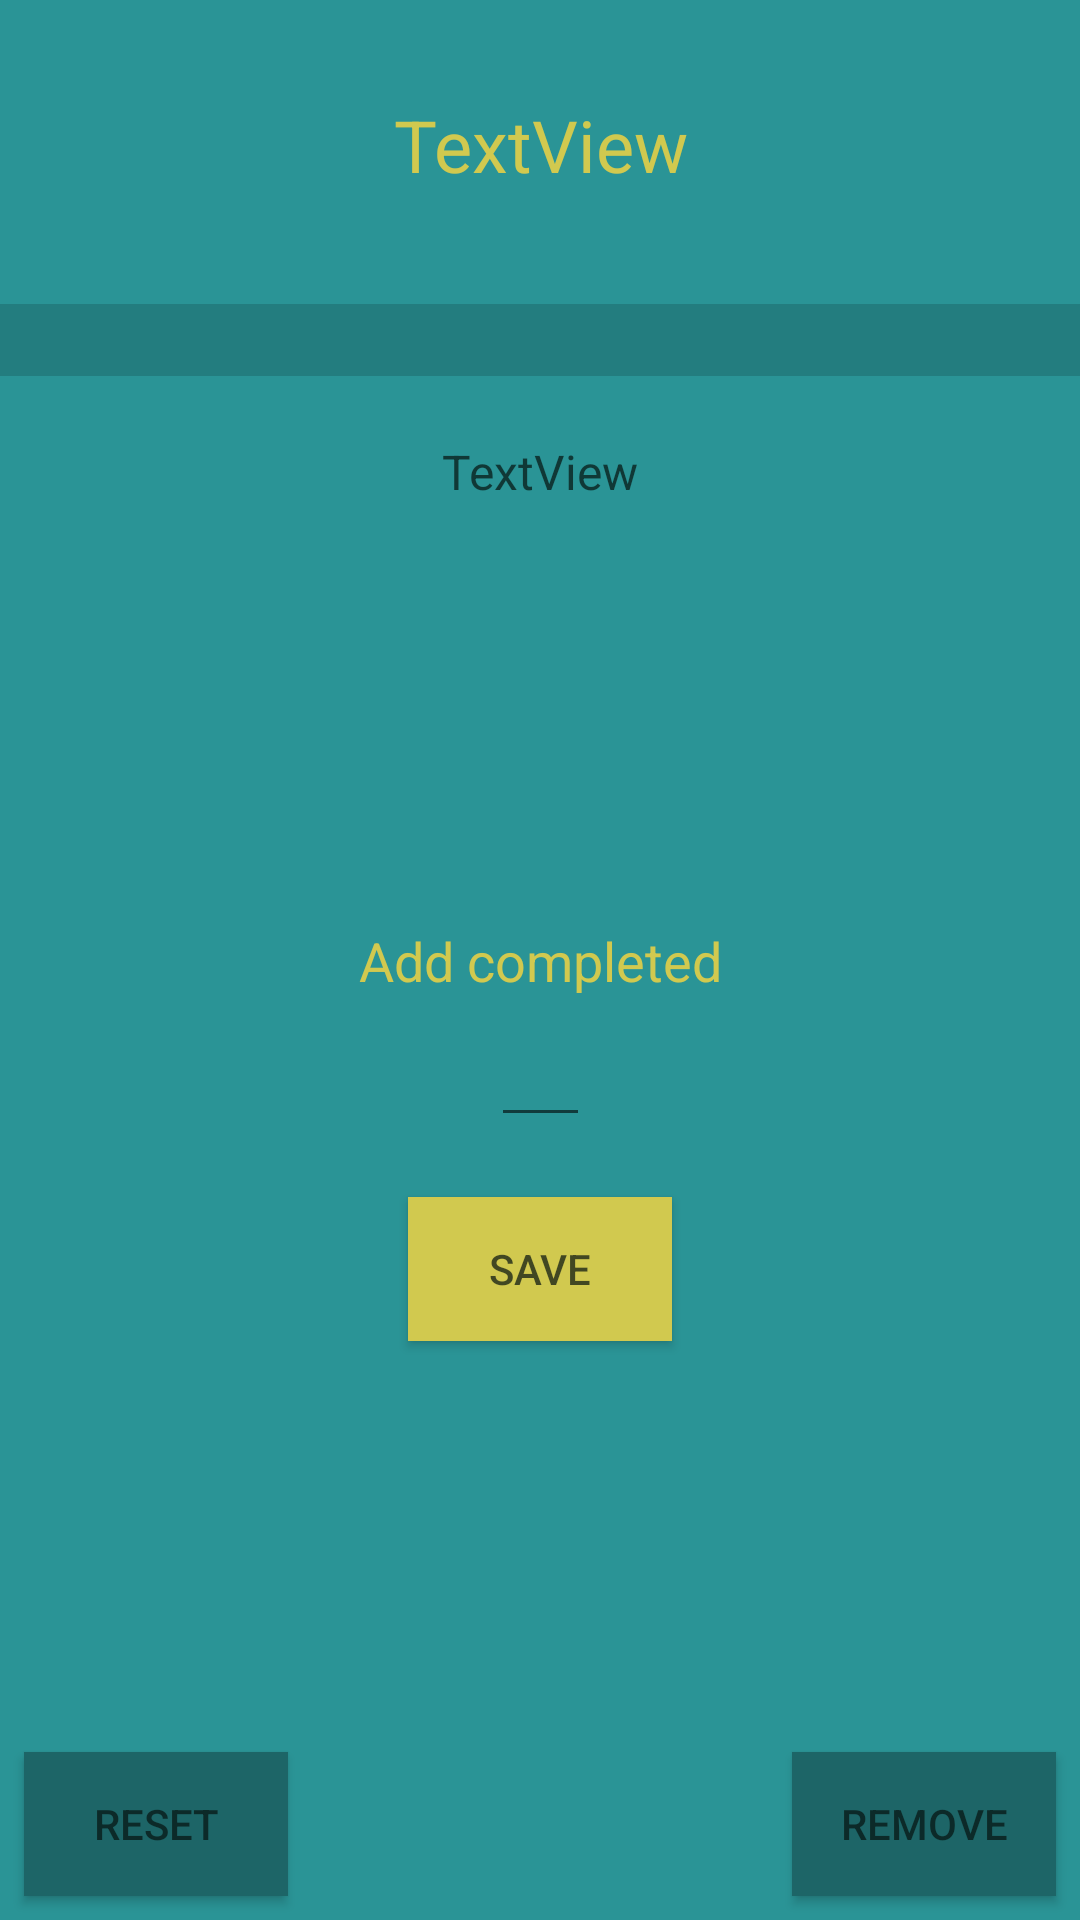

Android layout source for this screen:
<!-- AndroidManifest.xml: application theme AppTheme -->
<!-- res/layout/activity_hour_setter.xml -->
<?xml version="1.0" encoding="utf-8"?>

<android.support.constraint.ConstraintLayout xmlns:android="http://schemas.android.com/apk/res/android"
    xmlns:app="http://schemas.android.com/apk/res-auto"
    xmlns:tools="http://schemas.android.com/tools"
    android:layout_width="match_parent"
    android:layout_height="match_parent"
    android:background="@color/app_primary_blue"
    tools:context=".ui.HourSetter">

    <TextView
        android:id="@+id/objective"
        android:layout_width="wrap_content"
        android:layout_height="wrap_content"
        android:layout_marginStart="8dp"
        android:layout_marginLeft="8dp"
        android:layout_marginTop="32dp"
        android:layout_marginEnd="8dp"
        android:layout_marginRight="8dp"
        android:text="TextView"
        android:textColor="@color/yellow"
        android:textSize="24sp"
        app:layout_constraintEnd_toEndOf="parent"
        app:layout_constraintHorizontal_bias="0.501"
        app:layout_constraintStart_toStartOf="parent"
        app:layout_constraintTop_toTopOf="parent" />

    <ProgressBar
        android:id="@+id/progress_bar"
        style="?android:attr/progressBarStyleHorizontal"
        android:layout_width="0dp"
        android:layout_height="50dp"
        android:layout_marginTop="24dp"
        android:scaleY="6"
        app:layout_constraintEnd_toEndOf="parent"
        app:layout_constraintHorizontal_bias="0.0"
        app:layout_constraintStart_toStartOf="parent"
        app:layout_constraintTop_toBottomOf="@+id/objective" />

    <TextView
        android:id="@+id/details"
        android:layout_width="wrap_content"
        android:layout_height="wrap_content"
        android:layout_marginStart="8dp"
        android:layout_marginLeft="8dp"
        android:layout_marginTop="8dp"
        android:layout_marginEnd="8dp"
        android:layout_marginRight="8dp"
        android:text="TextView"
        android:textColor="@color/darkPrime"
        android:textSize="16dp"
        app:layout_constraintEnd_toEndOf="parent"
        app:layout_constraintStart_toStartOf="parent"
        app:layout_constraintTop_toBottomOf="@+id/progress_bar" />

    <TextView
        android:id="@+id/textView9"
        android:layout_width="wrap_content"
        android:layout_height="wrap_content"
        android:layout_marginStart="8dp"
        android:layout_marginLeft="8dp"
        android:layout_marginTop="8dp"
        android:layout_marginEnd="8dp"
        android:layout_marginRight="8dp"
        android:layout_marginBottom="8dp"
        android:text="Add completed"
        android:textColor="@color/colorAccent"
        android:textSize="18sp"
        app:layout_constraintBottom_toBottomOf="parent"
        app:layout_constraintEnd_toEndOf="parent"
        app:layout_constraintStart_toStartOf="parent"
        app:layout_constraintTop_toTopOf="parent" />

    <EditText
        android:id="@+id/add_time"
        android:layout_width="33dp"
        android:layout_height="wrap_content"
        android:layout_marginStart="8dp"
        android:layout_marginLeft="8dp"
        android:layout_marginTop="8dp"
        android:layout_marginEnd="8dp"
        android:layout_marginRight="8dp"
        android:ems="10"
        android:gravity="center"
        android:inputType="number"
        android:maxLength="3"
        android:textSize="16dp"
        app:layout_constraintEnd_toEndOf="parent"
        app:layout_constraintStart_toStartOf="parent"
        app:layout_constraintTop_toBottomOf="@+id/textView9" />

    <Button
        android:id="@+id/save"
        android:layout_width="wrap_content"
        android:layout_height="wrap_content"
        android:layout_marginStart="8dp"
        android:layout_marginLeft="8dp"
        android:layout_marginTop="20dp"
        android:layout_marginEnd="8dp"
        android:layout_marginRight="8dp"
        android:background="@color/colorAccent"
        android:text="SAVE"
        android:textColor="@color/darkPrime"
        app:layout_constraintEnd_toEndOf="parent"
        app:layout_constraintStart_toStartOf="parent"
        app:layout_constraintTop_toBottomOf="@+id/add_time" />

    <Button
        android:id="@+id/reset"
        android:layout_width="wrap_content"
        android:layout_height="wrap_content"
        android:layout_marginStart="8dp"
        android:layout_marginLeft="8dp"
        android:layout_marginBottom="8dp"
        android:background="@color/dark_blue"
        android:text="RESET"
        android:textColor="@color/darkPrime"
        app:layout_constraintBottom_toBottomOf="parent"
        app:layout_constraintStart_toStartOf="parent" />

    <Button
        android:id="@+id/remove"
        android:layout_width="wrap_content"
        android:layout_height="wrap_content"
        android:layout_marginEnd="8dp"
        android:layout_marginRight="8dp"
        android:layout_marginBottom="8dp"
        android:background="@color/dark_blue"
        android:text="REMOVE"
        android:textColor="@color/darkPrime"
        app:layout_constraintBottom_toBottomOf="parent"
        app:layout_constraintEnd_toEndOf="parent" />

</android.support.constraint.ConstraintLayout>
<!-- resources referenced by this layout -->
<resources>
  <color name="app_primary_blue">#2a9496</color>
  <color name="colorAccent">#d1c94f</color>
  <color name="darkPrime">#b5051210</color>
  <color name="dark_blue">#1d6567</color>
  <color name="yellow">#d1c94f</color>
  <style name="AppTheme" parent="Theme.AppCompat.Light.NoActionBar">
          
          <item name="colorPrimary">@color/colorPrimary</item>
          <item name="colorPrimaryDark">@color/app_primary_blue</item>
          <item name="colorAccent">@color/colorAccent</item>
      </style>
  <color name="colorPrimary">#000000</color>
</resources>
